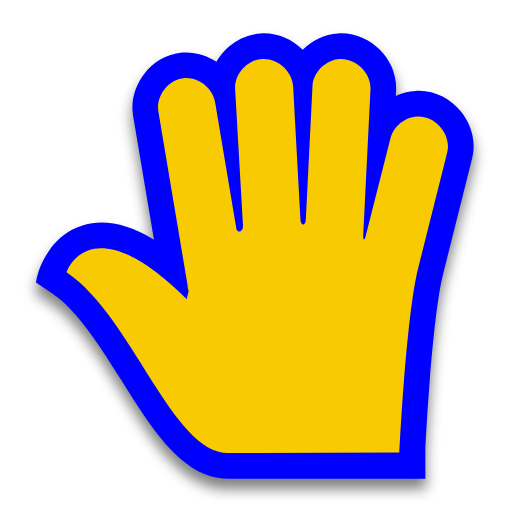
t = 0.00 s
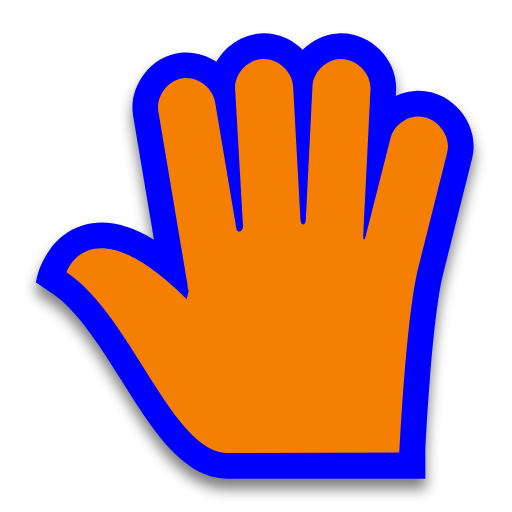
t = 0.50 s
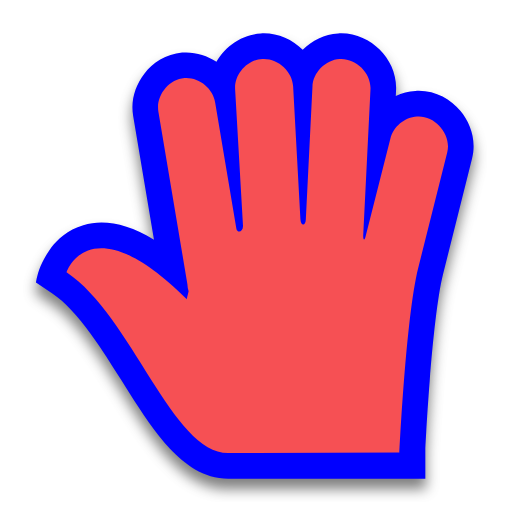
t = 1.00 s
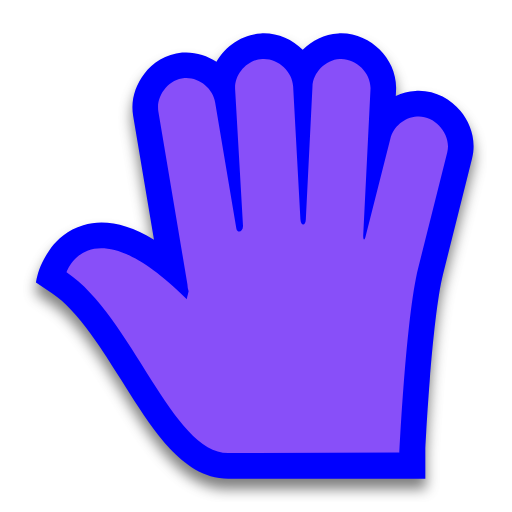
t = 1.50 s
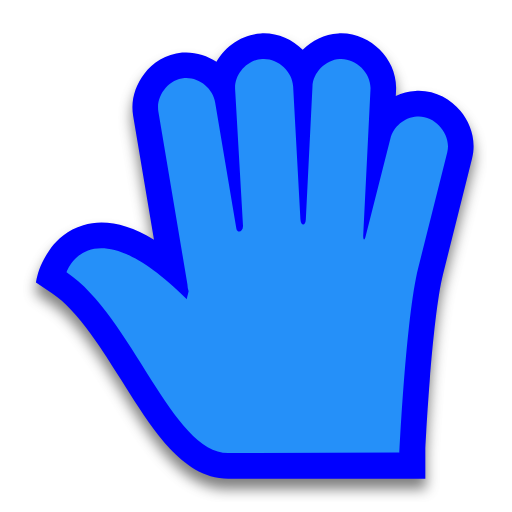
t = 2.00 s
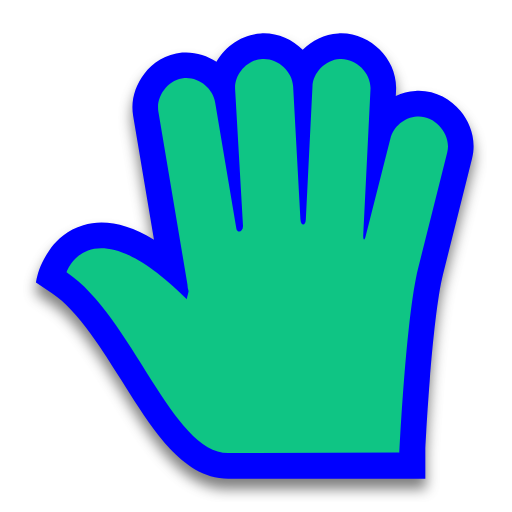
t = 2.50 s

The animated SVG that drew these frames (rendered in a browser with its animation timeline set to each time). Animation: 1 SMIL element (animate=1); one cycle of 3.00 s, repeats indefinitely.

<svg width="200" height="200" viewBox="0 0 200 200" fill="none" xmlns="http://www.w3.org/2000/svg">
    <g filter="url(#filter0_d)">
        <path
            d="M84.5543 24.1291C88.047 17.9437 94.5316 13.4843 101.856 13.0387C108.056 12.6536 114.005 15.2011 118.25 19.4519C121.87 15.7827 126.761 13.3676 132.054 13.0395C138.57 12.6266 144.364 15.4513 148.297 19.3503C152.211 23.2313 155.097 28.9918 154.701 35.5155L154.603 37.4769C156.98 36.3586 159.567 35.669 162.24 35.5062C169.628 34.9937 175.929 38.6754 179.809 43.2922C183.689 47.9078 186.254 54.7838 184.379 62.0062L173.062 107.123C170.889 115.785 169.102 132.94 167.863 148.727C167.257 156.451 166.799 163.588 166.493 168.797C166.34 171.4 166.225 173.517 166.148 174.98V187H89.3031C79.55 187.056 71.939 181.177 66.3979 175.28C60.7051 169.22 55.4335 161.224 50.5443 153.513C49.5173 151.894 48.5029 150.28 47.4954 148.677C43.5174 142.347 39.646 136.186 35.5243 130.519C30.3481 123.402 25.3895 117.953 20.4371 114.638L14.051 110.363C14.051 110.363 14.6565 106 16.4999 102.5C17.3813 100.826 18.8562 98.2712 20.0273 96.7092C22.3591 93.5992 26.3507 89.7523 32.5231 87.9524C40.5154 85.6217 49.6365 87.2818 60.1456 93.6527L52.017 45.2963C50.9368 39.0404 53.0036 33.1315 56.3122 28.859C59.6295 24.5753 64.8315 21.1093 71.1356 20.5475L71.2188 20.5401L71.3023 20.5341C76.0548 20.1906 80.7033 21.5633 84.5543 24.1291Z"
            fill="#0000FF" />
    </g>
    <path
        d="M102.47 23.0199C96.5341 23.3771 91.4668 29.0707 91.8487 34.9544L94.917 88.0752C95.0704 90.7283 92.6616 91.2727 92.3208 89.2452L84.0602 40.1027C83.2487 34.5445 77.6725 30.0998 72.0232 30.5081C65.8075 31.062 60.8099 37.5158 61.8744 43.613L73.2033 111.008C73.2418 111.959 73.3989 112.905 73.6753 113.816C73.232 115.598 72.9676 116.859 72.9676 116.859C35.2047 79.4167 26 106.328 26 106.328C51.6615 123.506 67.2269 177.141 89.2529 177L156.046 176.766C156.046 176.766 158.535 123.934 163.362 104.69L174.691 59.5259C176.504 52.6411 170.047 44.9587 162.89 45.4852C158.049 45.7601 153.609 49.4619 152.505 54.1436L142.829 92.2876C142.304 94.3577 141.8 93.5276 141.885 91.8195L144.717 34.9546C145.131 28.6028 139.086 22.6096 132.68 23.0199C127.142 23.3595 122.28 28.2876 122.059 33.7845L119.463 85.7351C119.331 88.375 117.499 88.4266 117.339 85.5015L114.507 33.7847C114.267 27.8197 108.478 22.6427 102.47 23.0199Z"
        fill="#00FF00">
        <animate attributeName="fill" values="#F8CA01;#F47F02;#F65054;#884FF9;#2590F9;#0FC584;#F8CA01" dur="3s"
            repeatCount="indefinite" />
    </path>
    <defs>
        <filter id="filter0_d" x="9.05103" y="11.9994" width="180.955" height="184.001" filterUnits="userSpaceOnUse"
            color-interpolation-filters="sRGB">
            <feFlood flood-opacity="0" result="BackgroundImageFix" />
            <feColorMatrix in="SourceAlpha" type="matrix" values="0 0 0 0 0 0 0 0 0 0 0 0 0 0 0 0 0 0 127 0" />
            <feOffset dy="4" />
            <feGaussianBlur stdDeviation="2.5" />
            <feColorMatrix type="matrix" values="0 0 0 0 0 0 0 0 0 0 0 0 0 0 0 0 0 0 0.5 0" />
            <feBlend mode="normal" in2="BackgroundImageFix" result="effect1_dropShadow" />
            <feBlend mode="normal" in="SourceGraphic" in2="effect1_dropShadow" result="shape" />
        </filter>
    </defs>
</svg>
